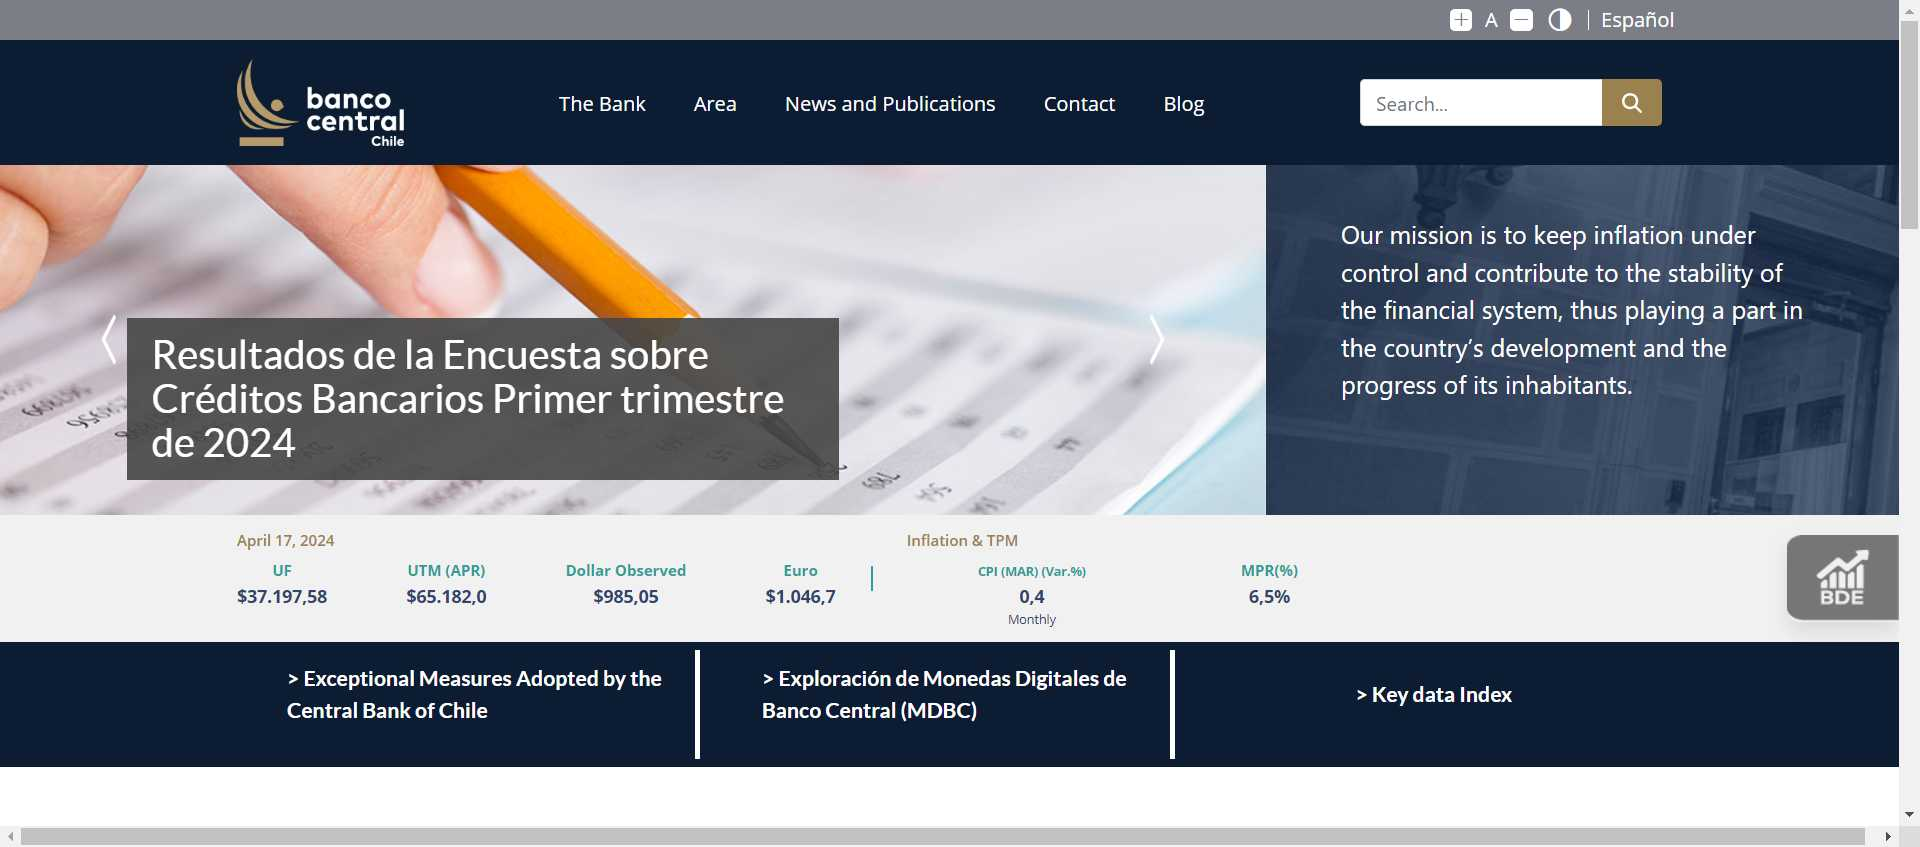
Workflow: ChileCentralBank

Step 1: Use Browser Chrome: Home - Banco Central de Chile in window 'Home - Banco Central de Chile' (chrome.exe)

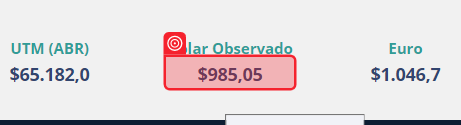
Step 2: get-text from the paragraph in window 'Inicio - Banco Central de Chile' (chrome.exe)
